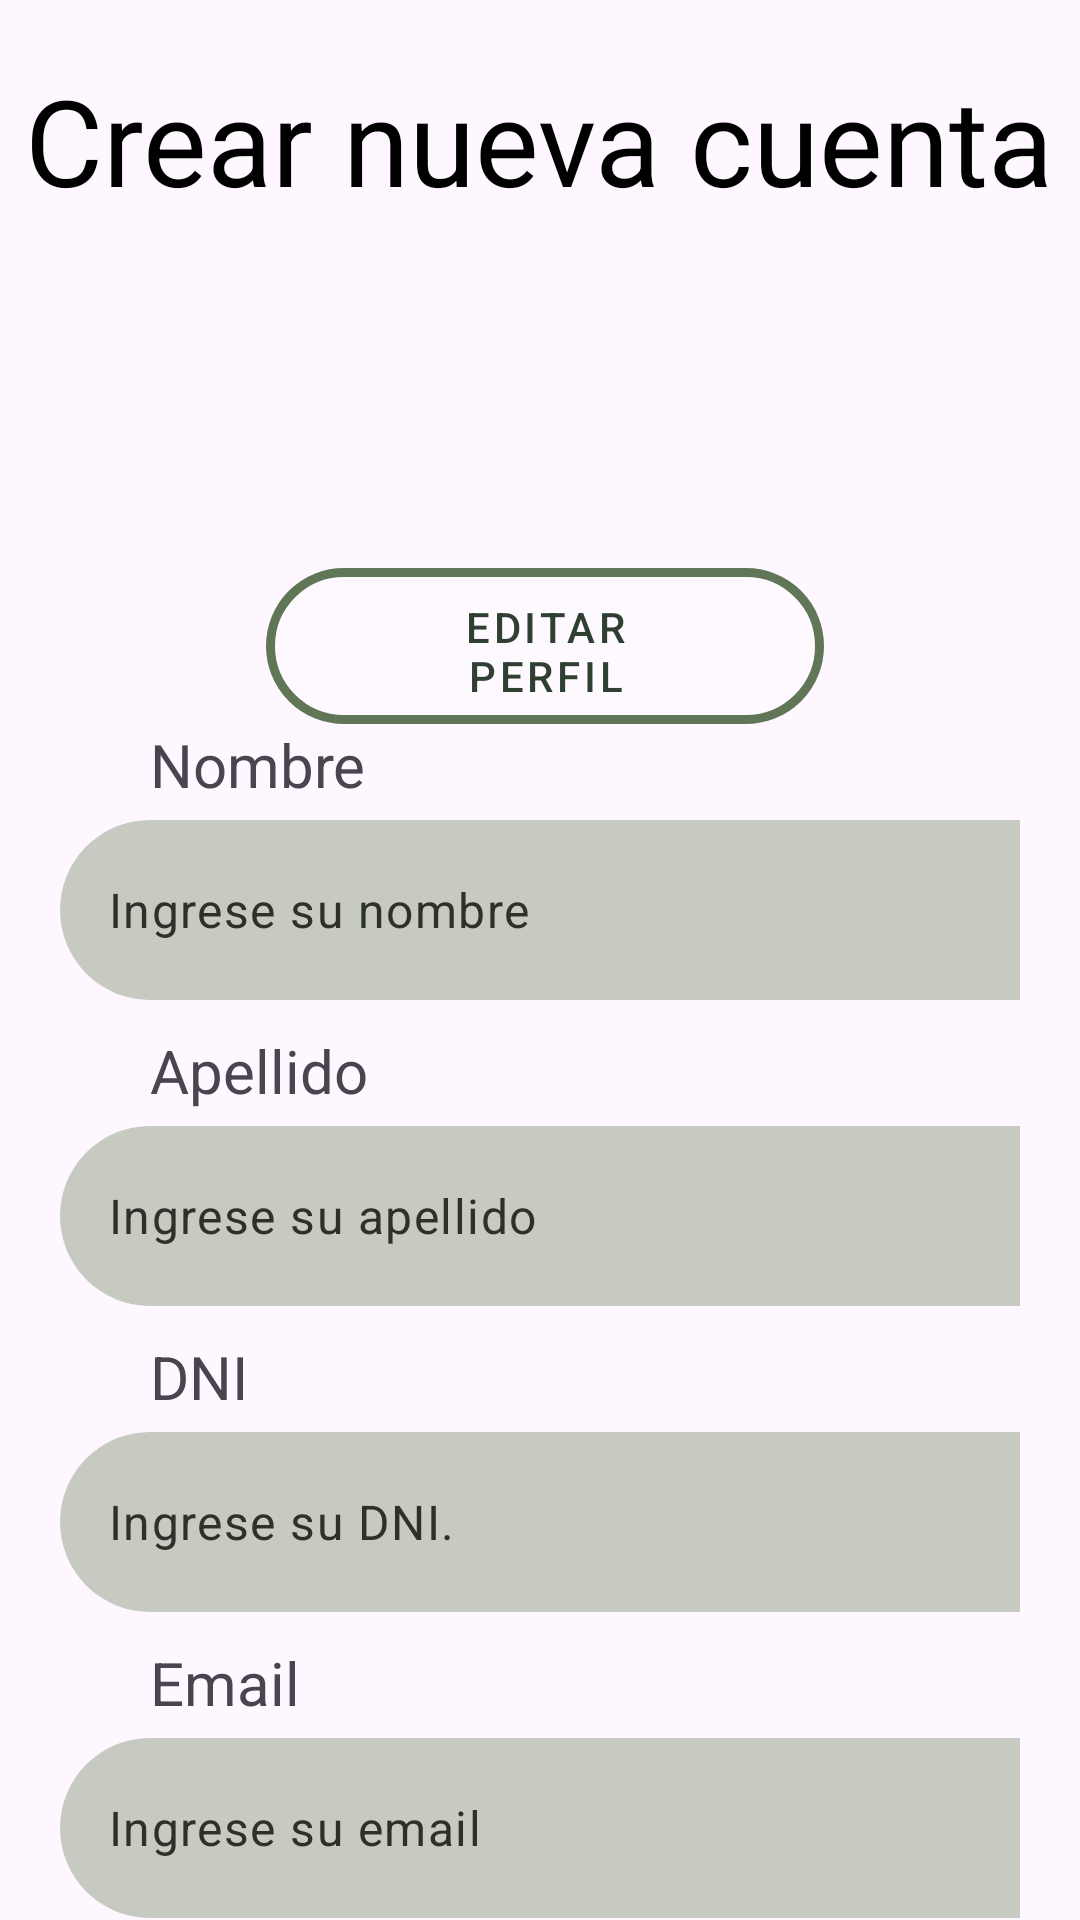

Write the Android layout XML for this screen, with the resource values it uses.
<!-- AndroidManifest.xml: application theme Theme.LoginSharedPref -->
<!-- res/layout/activity_register.xml -->
<?xml version="1.0" encoding="utf-8"?>
<androidx.constraintlayout.widget.ConstraintLayout xmlns:android="http://schemas.android.com/apk/res/android"
    xmlns:app="http://schemas.android.com/apk/res-auto"
    xmlns:tools="http://schemas.android.com/tools"
    android:id="@+id/main"
    android:layout_width="match_parent"
    android:layout_height="match_parent"
    tools:context=".register.RegisterActivity">

    <TextView
        android:id="@+id/tvTitulo"
        style="@style/MainTitleStyle"
        android:layout_width="wrap_content"
        android:layout_height="wrap_content"
        android:layout_marginTop="20dp"
        android:text="@string/crear_nueva_cuenta"
        app:layout_constraintEnd_toEndOf="parent"
        app:layout_constraintHorizontal_bias="0.498"
        app:layout_constraintStart_toStartOf="parent"
        app:layout_constraintTop_toTopOf="parent" />


    
    <TextView
        android:id="@+id/textView5"
        android:layout_width="wrap_content"
        android:layout_height="wrap_content"
        android:layout_marginStart="20dp"
        android:paddingHorizontal="30sp"
        android:paddingBottom="5sp"
        android:text="@string/nombre"
        android:textSize="20sp"
        app:layout_constraintEnd_toEndOf="parent"
        app:layout_constraintHorizontal_bias="0.0"
        app:layout_constraintStart_toStartOf="parent"
        app:layout_constraintTop_toBottomOf="@+id/btnAvatar" />

    <com.google.android.material.textfield.TextInputLayout
        android:id="@+id/textInputLayoutNombre"
        android:layout_width="match_parent"
        android:layout_height="wrap_content"
        android:layout_marginStart="20dp"
        android:layout_marginEnd="20dp"
        app:hintEnabled="false"
        app:layout_constraintEnd_toEndOf="parent"
        app:layout_constraintStart_toStartOf="parent"
        app:layout_constraintTop_toBottomOf="@+id/textView5">

        <com.google.android.material.textfield.TextInputEditText
            android:id="@+id/nombreEditText"
            style="@style/EditTextStyle"
            android:layout_marginTop="62dp"
            android:background="@drawable/custom_input_shape"
            android:hint="@string/nombre_hint"
            android:inputType="textPersonName"
            app:layout_constraintEnd_toEndOf="parent"
            app:layout_constraintStart_toStartOf="parent" />

    </com.google.android.material.textfield.TextInputLayout>

    
    <TextView
        android:id="@+id/textView6"
        android:layout_width="wrap_content"
        android:layout_height="wrap_content"
        android:layout_marginStart="20dp"
        android:layout_marginTop="10dp"
        android:paddingHorizontal="30sp"
        android:paddingBottom="5sp"
        android:text="@string/apellido"
        android:textSize="20sp"
        app:layout_constraintEnd_toEndOf="parent"
        app:layout_constraintHorizontal_bias="0.0"
        app:layout_constraintStart_toStartOf="parent"
        app:layout_constraintTop_toBottomOf="@+id/textInputLayoutNombre" />

    <com.google.android.material.textfield.TextInputLayout
        android:id="@+id/textInputLayoutApellido"
        android:layout_width="match_parent"
        android:layout_height="wrap_content"
        android:layout_marginStart="20dp"
        android:layout_marginEnd="20dp"
        app:hintEnabled="false"
        app:layout_constraintEnd_toEndOf="parent"
        app:layout_constraintStart_toStartOf="parent"
        app:layout_constraintTop_toBottomOf="@+id/textView6">

        <com.google.android.material.textfield.TextInputEditText
            android:id="@+id/apellidoEditText"
            style="@style/EditTextStyle"
            android:layout_marginTop="62dp"
            android:background="@drawable/custom_input_shape"
            android:hint="@string/apellido_hint"
            android:inputType="textPersonName"
            app:layout_constraintEnd_toEndOf="parent"
            app:layout_constraintStart_toStartOf="parent" />
    </com.google.android.material.textfield.TextInputLayout>

    
    <TextView
        android:id="@+id/textView7"
        android:layout_width="wrap_content"
        android:layout_height="wrap_content"
        android:layout_marginStart="20dp"
        android:layout_marginTop="10dp"
        android:paddingHorizontal="30sp"
        android:paddingBottom="5sp"
        android:text="@string/DNI"
        android:textSize="20sp"
        app:layout_constraintEnd_toEndOf="parent"
        app:layout_constraintHorizontal_bias="0.0"
        app:layout_constraintStart_toStartOf="parent"
        app:layout_constraintTop_toBottomOf="@+id/textInputLayoutApellido" />

    <com.google.android.material.textfield.TextInputLayout
        android:id="@+id/textInputLayoutDni"
        android:layout_width="match_parent"
        android:layout_height="wrap_content"
        android:layout_marginStart="20dp"
        android:layout_marginEnd="20dp"
        app:hintEnabled="false"
        app:layout_constraintEnd_toEndOf="parent"
        app:layout_constraintStart_toStartOf="parent"
        app:layout_constraintTop_toBottomOf="@+id/textView7">

        <com.google.android.material.textfield.TextInputEditText
            android:id="@+id/dniEditText"
            style="@style/EditTextStyle"
            android:layout_marginTop="62dp"
            android:background="@drawable/custom_input_shape"
            android:backgroundTint="@color/input"
            android:hint="@string/dni_hint"
            android:inputType="number"
            app:layout_constraintEnd_toEndOf="parent"
            app:layout_constraintStart_toStartOf="parent" />
    </com.google.android.material.textfield.TextInputLayout>

    
    <TextView
        android:id="@+id/textView8"
        android:layout_width="wrap_content"
        android:layout_height="wrap_content"
        android:layout_marginStart="20dp"
        android:layout_marginTop="10dp"
        android:paddingHorizontal="30sp"
        android:paddingBottom="5sp"
        android:text="@string/email"
        android:textSize="20sp"
        app:layout_constraintEnd_toEndOf="parent"
        app:layout_constraintHorizontal_bias="0.0"
        app:layout_constraintStart_toStartOf="parent"
        app:layout_constraintTop_toBottomOf="@+id/textInputLayoutDni" />

    <com.google.android.material.textfield.TextInputLayout
        android:id="@+id/textInputLayoutEmail"
        android:layout_width="match_parent"
        android:layout_height="wrap_content"
        android:layout_marginStart="20dp"
        android:layout_marginEnd="20dp"
        app:hintEnabled="false"
        app:layout_constraintEnd_toEndOf="parent"
        app:layout_constraintStart_toStartOf="parent"
        app:layout_constraintTop_toBottomOf="@+id/textView8">

        <com.google.android.material.textfield.TextInputEditText
            android:id="@+id/emailEditText"
            style="@style/EditTextStyle"
            android:layout_marginTop="62dp"
            android:background="@drawable/custom_input_shape"
            android:backgroundTint="@color/input"
            android:hint="@string/email_hint"
            android:inputType="textEmailAddress"
            app:layout_constraintEnd_toEndOf="parent"
            app:layout_constraintStart_toStartOf="parent" />
    </com.google.android.material.textfield.TextInputLayout>

    
    <TextView
        android:id="@+id/textView9"
        android:layout_width="wrap_content"
        android:layout_height="wrap_content"
        android:layout_marginStart="20dp"
        android:layout_marginTop="10dp"
        android:paddingHorizontal="30sp"
        android:paddingBottom="5sp"
        android:text="@string/password"
        android:textSize="20sp"
        app:layout_constraintEnd_toEndOf="parent"
        app:layout_constraintHorizontal_bias="0.0"
        app:layout_constraintStart_toStartOf="parent"
        app:layout_constraintTop_toBottomOf="@+id/textInputLayoutEmail" />

    <com.google.android.material.textfield.TextInputLayout
        android:id="@+id/textInputLayoutPassword"
        android:layout_width="match_parent"
        android:layout_height="wrap_content"
        android:layout_marginStart="20dp"
        android:layout_marginEnd="20dp"
        app:hintEnabled="false"
        app:layout_constraintEnd_toEndOf="parent"
        app:layout_constraintStart_toStartOf="parent"
        app:layout_constraintTop_toBottomOf="@+id/textView9">

        <com.google.android.material.textfield.TextInputEditText
            android:id="@+id/passwordEditText"
            style="@style/EditTextStyle"
            android:layout_marginTop="62dp"
            android:background="@drawable/custom_input_shape"
            android:backgroundTint="@color/input"
            android:hint="@string/password_hint"
            android:inputType="textPassword"
            app:layout_constraintEnd_toEndOf="parent"
            app:layout_constraintStart_toStartOf="parent" />
    </com.google.android.material.textfield.TextInputLayout>

    <com.google.android.material.button.MaterialButton
        android:id="@+id/btnGuardar"
        android:layout_width="wrap_content"
        android:layout_height="wrap_content"
        android:layout_marginTop="40dp"
        android:background="@drawable/custom_btn_shape"
        android:paddingHorizontal="60sp"
        android:text="@string/guardar"
        android:textColor="@color/white"
        app:layout_constraintEnd_toEndOf="parent"
        app:layout_constraintStart_toStartOf="parent"
        app:layout_constraintTop_toBottomOf="@+id/textInputLayoutPassword" />

    <com.google.android.material.button.MaterialButton
        android:id="@+id/btnAvatar"
        android:layout_width="186dp"
        android:layout_height="52dp"
        android:layout_marginTop="8dp"
        android:background="@drawable/custom_btn_shape_bordered"
        android:paddingHorizontal="60sp"
        android:text="Editar perfil"
        android:textColor="@color/buttonPrimary"
        app:layout_constraintEnd_toEndOf="parent"
        app:layout_constraintHorizontal_bias="0.509"
        app:layout_constraintStart_toStartOf="parent"
        app:layout_constraintTop_toBottomOf="@+id/ivAvatar" />

    <ImageView
        android:id="@+id/ivAvatar"
        android:layout_width="126dp"
        android:layout_height="108dp"
        app:layout_constraintEnd_toEndOf="parent"
        app:layout_constraintStart_toStartOf="parent"
        app:layout_constraintTop_toBottomOf="@+id/tvTitulo"
        tools:src="@tools:sample/avatars" />

</androidx.constraintlayout.widget.ConstraintLayout>
<!-- resources referenced by this layout -->
<resources>
  <color name="buttonPrimary">#2F4032</color>
  <color name="input">#C7CAC1</color>
  <color name="white">#FFFFFFFF</color>
  <!-- drawable custom_btn_shape (drawable) -->
  <?xml version="1.0" encoding="utf-8"?>
  <ripple xmlns:android="http://schemas.android.com/apk/res/android"
      android:color="@color/buttonPrimaryRipple">
      <item>
          <shape android:shape="rectangle">
              <solid android:color="@color/buttonPrimary" />
              <corners android:radius="40dp" />
          </shape>
      </item>
  </ripple>
  <!-- drawable custom_btn_shape_bordered (drawable) -->
  <?xml version="1.0" encoding="utf-8"?>
  <ripple xmlns:android="http://schemas.android.com/apk/res/android"
      android:color="@color/buttonSecondaryRipple">
      <item>
          <shape android:shape="rectangle">
              <solid android:color="@color/semiTransparent"/>
  
              <stroke
                  android:width="3dp"
                  android:color="@color/buttonSecondaryRipple" />
  
              <corners android:radius="40dp" />
          </shape>
      </item>
  </ripple>
  <!-- drawable custom_input_shape (drawable) -->
  <?xml version="1.0" encoding="utf-8"?>
  <shape xmlns:android="http://schemas.android.com/apk/res/android">
      <solid android:color="@color/input" />
      <corners android:radius="40dp" />
  </shape>
  <string name="DNI">DNI</string>
  <string name="apellido">Apellido</string>
  <string name="apellido_hint">Ingrese su apellido</string>
  <string name="crear_nueva_cuenta">Crear nueva cuenta</string>
  <string name="dni_hint">Ingrese su DNI.</string>
  <string name="email">Email</string>
  <string name="email_hint">Ingrese su email</string>
  <string name="guardar">Guardar</string>
  <string name="nombre">Nombre</string>
  <string name="nombre_hint">Ingrese su nombre</string>
  <string name="password">Contraseña</string>
  <string name="password_hint">Ingrese su contraseña</string>
  <style name="EditTextStyle">
          <item name="android:layout_width">370dp</item>
          <item name="android:layout_height">60dp</item>
          <item name="paddingStart">25dp</item>
          <item name="paddingEnd">25dp</item>
          <item name="android:textColorHint">@color/hint</item>
      </style>
  <style name="MainTitleStyle">
          <item name="android:textSize">40sp</item>
          <item name="android:textColor">@color/black</item>
          <item name="fontFamily">@font/ar_one_sans_bold</item>
      </style>
  <style name="Theme.LoginSharedPref" parent="Base.Theme.LoginSharedPref" />
  <color name="buttonPrimaryRipple">#1A281D</color>
  <color name="buttonSecondaryRipple">#607656</color>
  <color name="semiTransparent">#33ffffff</color>
  <color name="hint">#2D312A</color>
  <color name="black">#FF000000</color>
  <style name="Base.Theme.LoginSharedPref" parent="Theme.Material3.DayNight.NoActionBar">
          
           <item name="colorPrimary">@color/buttonPrimary</item>
          <item name="materialButtonStyle">@style/CustomButtonStyle</item>
  
      </style>
  <style name="CustomButtonStyle" parent="Widget.MaterialComponents.Button">
          <item name="rippleColor">@color/buttonSecondaryRipple</item>
          <item name="backgroundTint">@null</item>
          <item name="colorPrimary">@color/buttonSecondary</item>
  
          <item name="strokeColor">@color/buttonSecondaryRipple</item>
      </style>
  <color name="buttonSecondary">@color/input</color>
</resources>
